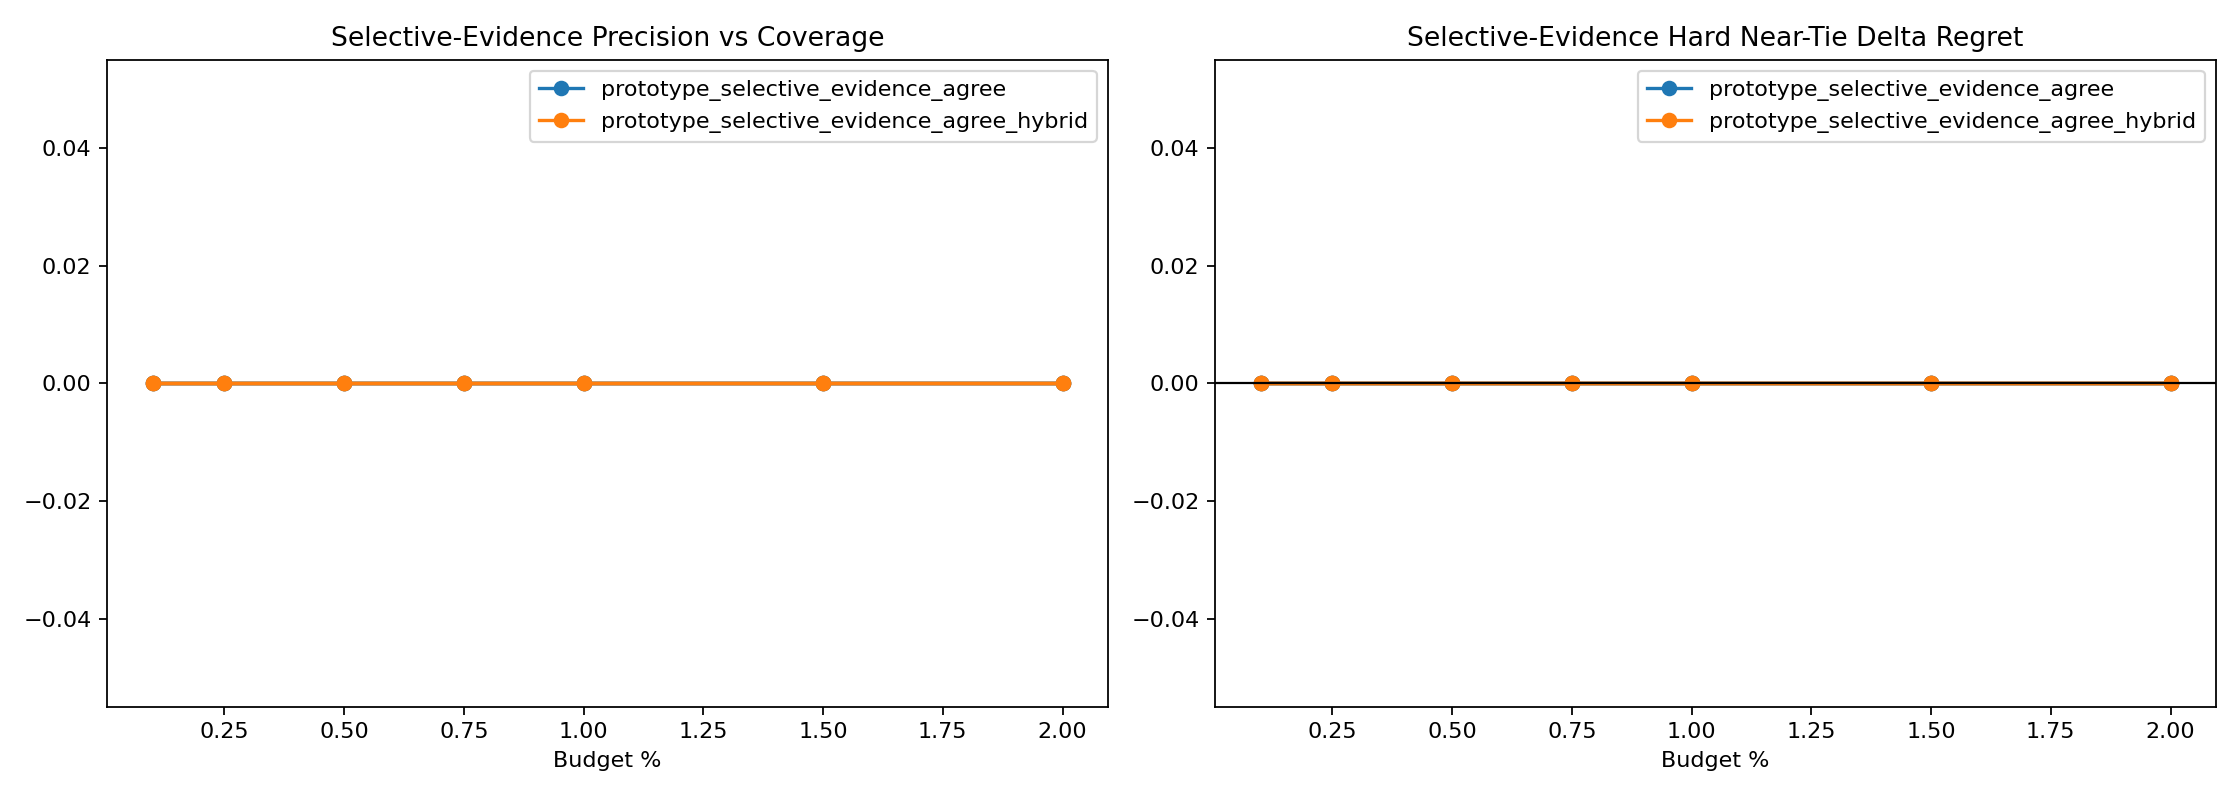

Values plotted in this chart, from the file beside it:
variant, split, budget_pct, slice, decisions, coverage, defer_precision, false_positive_rate, harmful_selection_rate, correction_rate, new_error_rate, base_target_match, system_target_match, mean_delta_regret, mean_delta_miss
prototype_selective_evidence_agree, round11_feature_cache_seed315, 0.1, overall, 4344, 0.0002302, 0.0, 1.0, 0.0, 0.0, 0.0, 0.9678, 0.9678, 0.0, 0.0
prototype_selective_evidence_agree, round11_feature_cache_seed315, 0.1, stable_positive_v2, 1, 0.0, 0.0, 0.0, 0.0, 0.0, 0.0, 0.0, 0.0, 0.0, 0.0
prototype_selective_evidence_agree, round11_feature_cache_seed315, 0.1, hard_near_tie, 832, 0.0, 0.0, 0.0, 0.0, 0.0, 0.0, 0.9159, 0.9159, 0.0, 0.0
prototype_selective_evidence_agree, round11_feature_cache_seed315, 0.1, high_headroom_near_tie, 35, 0.0, 0.0, 0.0, 0.0, 0.0, 0.0, 0.0, 0.0, 0.0, 0.0
prototype_selective_evidence_agree, round11_feature_cache_seed315, 0.1, baseline_error_near_tie, 71, 0.0, 0.0, 0.0, 0.0, 0.0, 0.0, 0.01408, 0.01408, 0.0, 0.0
prototype_selective_evidence_agree, round11_feature_cache_seed315, 0.1, large_gap_control, 951, 0.0, 0.0, 0.0, 0.0, 0.0, 0.0, 0.9979, 0.9979, 0.0, 0.0
prototype_selective_evidence_agree, round11_feature_cache_seed315, 0.25, overall, 4344, 0.0002302, 0.0, 1.0, 0.0, 0.0, 0.0, 0.9678, 0.9678, 0.0, 0.0
prototype_selective_evidence_agree, round11_feature_cache_seed315, 0.25, stable_positive_v2, 1, 0.0, 0.0, 0.0, 0.0, 0.0, 0.0, 0.0, 0.0, 0.0, 0.0
prototype_selective_evidence_agree, round11_feature_cache_seed315, 0.25, hard_near_tie, 832, 0.0, 0.0, 0.0, 0.0, 0.0, 0.0, 0.9159, 0.9159, 0.0, 0.0
prototype_selective_evidence_agree, round11_feature_cache_seed315, 0.25, high_headroom_near_tie, 35, 0.0, 0.0, 0.0, 0.0, 0.0, 0.0, 0.0, 0.0, 0.0, 0.0
prototype_selective_evidence_agree, round11_feature_cache_seed315, 0.25, baseline_error_near_tie, 71, 0.0, 0.0, 0.0, 0.0, 0.0, 0.0, 0.01408, 0.01408, 0.0, 0.0
prototype_selective_evidence_agree, round11_feature_cache_seed315, 0.25, large_gap_control, 951, 0.0, 0.0, 0.0, 0.0, 0.0, 0.0, 0.9979, 0.9979, 0.0, 0.0
prototype_selective_evidence_agree, round11_feature_cache_seed315, 0.5, overall, 4344, 0.0002302, 0.0, 1.0, 0.0, 0.0, 0.0, 0.9678, 0.9678, 0.0, 0.0
prototype_selective_evidence_agree, round11_feature_cache_seed315, 0.5, stable_positive_v2, 1, 0.0, 0.0, 0.0, 0.0, 0.0, 0.0, 0.0, 0.0, 0.0, 0.0
prototype_selective_evidence_agree, round11_feature_cache_seed315, 0.5, hard_near_tie, 832, 0.0, 0.0, 0.0, 0.0, 0.0, 0.0, 0.9159, 0.9159, 0.0, 0.0
prototype_selective_evidence_agree, round11_feature_cache_seed315, 0.5, high_headroom_near_tie, 35, 0.0, 0.0, 0.0, 0.0, 0.0, 0.0, 0.0, 0.0, 0.0, 0.0
prototype_selective_evidence_agree, round11_feature_cache_seed315, 0.5, baseline_error_near_tie, 71, 0.0, 0.0, 0.0, 0.0, 0.0, 0.0, 0.01408, 0.01408, 0.0, 0.0
prototype_selective_evidence_agree, round11_feature_cache_seed315, 0.5, large_gap_control, 951, 0.0, 0.0, 0.0, 0.0, 0.0, 0.0, 0.9979, 0.9979, 0.0, 0.0
prototype_selective_evidence_agree, round11_feature_cache_seed315, 0.75, overall, 4344, 0.0002302, 0.0, 1.0, 0.0, 0.0, 0.0, 0.9678, 0.9678, 0.0, 0.0
prototype_selective_evidence_agree, round11_feature_cache_seed315, 0.75, stable_positive_v2, 1, 0.0, 0.0, 0.0, 0.0, 0.0, 0.0, 0.0, 0.0, 0.0, 0.0
prototype_selective_evidence_agree, round11_feature_cache_seed315, 0.75, hard_near_tie, 832, 0.0, 0.0, 0.0, 0.0, 0.0, 0.0, 0.9159, 0.9159, 0.0, 0.0
prototype_selective_evidence_agree, round11_feature_cache_seed315, 0.75, high_headroom_near_tie, 35, 0.0, 0.0, 0.0, 0.0, 0.0, 0.0, 0.0, 0.0, 0.0, 0.0
prototype_selective_evidence_agree, round11_feature_cache_seed315, 0.75, baseline_error_near_tie, 71, 0.0, 0.0, 0.0, 0.0, 0.0, 0.0, 0.01408, 0.01408, 0.0, 0.0
prototype_selective_evidence_agree, round11_feature_cache_seed315, 0.75, large_gap_control, 951, 0.0, 0.0, 0.0, 0.0, 0.0, 0.0, 0.9979, 0.9979, 0.0, 0.0
prototype_selective_evidence_agree, round11_feature_cache_seed315, 1.0, overall, 4344, 0.0002302, 0.0, 1.0, 0.0, 0.0, 0.0, 0.9678, 0.9678, 0.0, 0.0
prototype_selective_evidence_agree, round11_feature_cache_seed315, 1.0, stable_positive_v2, 1, 0.0, 0.0, 0.0, 0.0, 0.0, 0.0, 0.0, 0.0, 0.0, 0.0
prototype_selective_evidence_agree, round11_feature_cache_seed315, 1.0, hard_near_tie, 832, 0.0, 0.0, 0.0, 0.0, 0.0, 0.0, 0.9159, 0.9159, 0.0, 0.0
prototype_selective_evidence_agree, round11_feature_cache_seed315, 1.0, high_headroom_near_tie, 35, 0.0, 0.0, 0.0, 0.0, 0.0, 0.0, 0.0, 0.0, 0.0, 0.0
prototype_selective_evidence_agree, round11_feature_cache_seed315, 1.0, baseline_error_near_tie, 71, 0.0, 0.0, 0.0, 0.0, 0.0, 0.0, 0.01408, 0.01408, 0.0, 0.0
prototype_selective_evidence_agree, round11_feature_cache_seed315, 1.0, large_gap_control, 951, 0.0, 0.0, 0.0, 0.0, 0.0, 0.0, 0.9979, 0.9979, 0.0, 0.0
prototype_selective_evidence_agree, round11_feature_cache_seed315, 1.5, overall, 4344, 0.0002302, 0.0, 1.0, 0.0, 0.0, 0.0, 0.9678, 0.9678, 0.0, 0.0
prototype_selective_evidence_agree, round11_feature_cache_seed315, 1.5, stable_positive_v2, 1, 0.0, 0.0, 0.0, 0.0, 0.0, 0.0, 0.0, 0.0, 0.0, 0.0
prototype_selective_evidence_agree, round11_feature_cache_seed315, 1.5, hard_near_tie, 832, 0.0, 0.0, 0.0, 0.0, 0.0, 0.0, 0.9159, 0.9159, 0.0, 0.0
prototype_selective_evidence_agree, round11_feature_cache_seed315, 1.5, high_headroom_near_tie, 35, 0.0, 0.0, 0.0, 0.0, 0.0, 0.0, 0.0, 0.0, 0.0, 0.0
prototype_selective_evidence_agree, round11_feature_cache_seed315, 1.5, baseline_error_near_tie, 71, 0.0, 0.0, 0.0, 0.0, 0.0, 0.0, 0.01408, 0.01408, 0.0, 0.0
prototype_selective_evidence_agree, round11_feature_cache_seed315, 1.5, large_gap_control, 951, 0.0, 0.0, 0.0, 0.0, 0.0, 0.0, 0.9979, 0.9979, 0.0, 0.0
prototype_selective_evidence_agree, round11_feature_cache_seed315, 2.0, overall, 4344, 0.0002302, 0.0, 1.0, 0.0, 0.0, 0.0, 0.9678, 0.9678, 0.0, 0.0
prototype_selective_evidence_agree, round11_feature_cache_seed315, 2.0, stable_positive_v2, 1, 0.0, 0.0, 0.0, 0.0, 0.0, 0.0, 0.0, 0.0, 0.0, 0.0
prototype_selective_evidence_agree, round11_feature_cache_seed315, 2.0, hard_near_tie, 832, 0.0, 0.0, 0.0, 0.0, 0.0, 0.0, 0.9159, 0.9159, 0.0, 0.0
prototype_selective_evidence_agree, round11_feature_cache_seed315, 2.0, high_headroom_near_tie, 35, 0.0, 0.0, 0.0, 0.0, 0.0, 0.0, 0.0, 0.0, 0.0, 0.0
prototype_selective_evidence_agree, round11_feature_cache_seed315, 2.0, baseline_error_near_tie, 71, 0.0, 0.0, 0.0, 0.0, 0.0, 0.0, 0.01408, 0.01408, 0.0, 0.0
prototype_selective_evidence_agree, round11_feature_cache_seed315, 2.0, large_gap_control, 951, 0.0, 0.0, 0.0, 0.0, 0.0, 0.0, 0.9979, 0.9979, 0.0, 0.0
prototype_selective_evidence_agree, round11_feature_cache_seed316, 0.1, overall, 4339, 0.0002305, 0.0, 1.0, 0.0, 0.0, 0.0, 0.9624, 0.9622, 0.0, 0.0
prototype_selective_evidence_agree, round11_feature_cache_seed316, 0.1, stable_positive_v2, 3, 0.0, 0.0, 0.0, 0.0, 0.0, 0.0, 0.0, 0.0, 0.0, 0.0
prototype_selective_evidence_agree, round11_feature_cache_seed316, 0.1, hard_near_tie, 657, 0.0, 0.0, 0.0, 0.0, 0.0, 0.0, 0.8919, 0.8919, 0.0, 0.0
prototype_selective_evidence_agree, round11_feature_cache_seed316, 0.1, high_headroom_near_tie, 35, 0.0, 0.0, 0.0, 0.0, 0.0, 0.0, 0.0, 0.0, 0.0, 0.0
prototype_selective_evidence_agree, round11_feature_cache_seed316, 0.1, baseline_error_near_tie, 73, 0.0, 0.0, 0.0, 0.0, 0.0, 0.0, 0.0274, 0.0274, 0.0, 0.0
prototype_selective_evidence_agree, round11_feature_cache_seed316, 0.1, large_gap_control, 970, 0.0, 0.0, 0.0, 0.0, 0.0, 0.0, 0.9979, 0.9979, 0.0, 0.0
prototype_selective_evidence_agree, round11_feature_cache_seed316, 0.25, overall, 4339, 0.0002305, 0.0, 1.0, 0.0, 0.0, 0.0, 0.9624, 0.9622, 0.0, 0.0
prototype_selective_evidence_agree, round11_feature_cache_seed316, 0.25, stable_positive_v2, 3, 0.0, 0.0, 0.0, 0.0, 0.0, 0.0, 0.0, 0.0, 0.0, 0.0
prototype_selective_evidence_agree, round11_feature_cache_seed316, 0.25, hard_near_tie, 657, 0.0, 0.0, 0.0, 0.0, 0.0, 0.0, 0.8919, 0.8919, 0.0, 0.0
prototype_selective_evidence_agree, round11_feature_cache_seed316, 0.25, high_headroom_near_tie, 35, 0.0, 0.0, 0.0, 0.0, 0.0, 0.0, 0.0, 0.0, 0.0, 0.0
prototype_selective_evidence_agree, round11_feature_cache_seed316, 0.25, baseline_error_near_tie, 73, 0.0, 0.0, 0.0, 0.0, 0.0, 0.0, 0.0274, 0.0274, 0.0, 0.0
prototype_selective_evidence_agree, round11_feature_cache_seed316, 0.25, large_gap_control, 970, 0.0, 0.0, 0.0, 0.0, 0.0, 0.0, 0.9979, 0.9979, 0.0, 0.0
prototype_selective_evidence_agree, round11_feature_cache_seed316, 0.5, overall, 4339, 0.0002305, 0.0, 1.0, 0.0, 0.0, 0.0, 0.9624, 0.9622, 0.0, 0.0
prototype_selective_evidence_agree, round11_feature_cache_seed316, 0.5, stable_positive_v2, 3, 0.0, 0.0, 0.0, 0.0, 0.0, 0.0, 0.0, 0.0, 0.0, 0.0
prototype_selective_evidence_agree, round11_feature_cache_seed316, 0.5, hard_near_tie, 657, 0.0, 0.0, 0.0, 0.0, 0.0, 0.0, 0.8919, 0.8919, 0.0, 0.0
prototype_selective_evidence_agree, round11_feature_cache_seed316, 0.5, high_headroom_near_tie, 35, 0.0, 0.0, 0.0, 0.0, 0.0, 0.0, 0.0, 0.0, 0.0, 0.0
prototype_selective_evidence_agree, round11_feature_cache_seed316, 0.5, baseline_error_near_tie, 73, 0.0, 0.0, 0.0, 0.0, 0.0, 0.0, 0.0274, 0.0274, 0.0, 0.0
prototype_selective_evidence_agree, round11_feature_cache_seed316, 0.5, large_gap_control, 970, 0.0, 0.0, 0.0, 0.0, 0.0, 0.0, 0.9979, 0.9979, 0.0, 0.0
... 108 more rows
